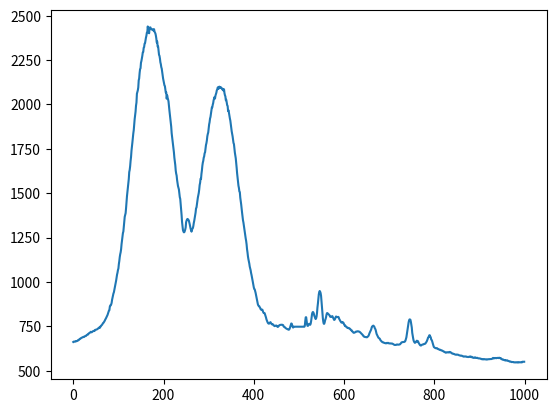

Recreate this plot in Python.
#!/usr/bin/python

import matplotlib.pyplot as plt

results = results_f_theta = [661.982988147615, 663.9871298334368, 663.2358942485936, 663.9237343567221, 664.7997090506425, 666.6426832478867, 665.4841836997787, 666.9069640574405, 666.8536269605848, 668.6394589210464, 669.0119012400656, 672.8737871455743, 672.8053163395748, 676.514204136799, 676.7733444791531, 680.3085040263395, 680.7048193915559, 683.5181259821593, 684.4751810969751, 686.5286213288659, 687.491517143484, 688.0196825069434, 690.6969594163619, 690.5256249847309, 690.1272306343602, 693.2698962407284, 694.3546325271634, 695.7749376440175, 695.6264611927321, 698.2850163794718, 701.8480603828483, 702.4591625978081, 704.2300399783971, 704.312640284002, 709.5729449666046, 711.1239927371239, 712.6720875887821, 714.6496855738491, 717.3183805628444, 719.6355967854428, 716.5407858346733, 716.8463043731963, 719.1991021823928, 722.3666450444975, 723.1887343974342, 724.2473015261257, 724.7867357490481, 723.4720951882081, 728.6903370615754, 730.4059503486244, 730.821231703708, 731.1504767281228, 732.2004510800704, 734.2919427112017, 735.8940911767963, 737.3808695368962, 740.8952283762487, 742.3239417124191, 744.5297341016012, 741.917806806371, 748.968535672507, 749.5764352732681, 754.3997948155647, 757.2022939402734, 759.4366058803232, 763.7655903530729, 768.6218011176579, 770.0106880463774, 774.2927732196304, 779.7249551498282, 782.828722564047, 789.1575496201624, 792.9350059302656, 798.3886616600938, 804.5926084749844, 809.4783158591807, 814.7687088307995, 822.502235044741, 828.9118928264155, 838.5297558142391, 840.4887569242968, 860.7870180133481, 867.9979807246067, 867.9533992492848, 873.5755179142833, 882.6046915583955, 899.7319846165959, 910.3392111255557, 923.4116906274679, 935.1170012674738, 942.0162356255559, 954.8580834796664, 964.9733233093315, 981.0539043395413, 996.5473539078685, 1008.3527326712809, 1024.287464479479, 1041.514907083477, 1052.1642723959103, 1067.2575417493315, 1075.9675504615304, 1100.9514315414115, 1118.048701448501, 1140.4522851195109, 1156.3093779600433, 1167.5965248921855, 1185.1805704452963, 1213.2703033527005, 1234.2986953418217, 1252.5154146164025, 1275.494578625535, 1284.4812334950038, 1314.1310737714018, 1345.027436633023, 1367.203965813454, 1376.5701630347858, 1387.951575387635, 1417.0634579005537, 1453.5158298706217, 1483.6739901587514, 1506.9328563790384, 1528.618717922965, 1554.7505136396042, 1580.4228699222958, 1619.3144234344525, 1631.0726097777408, 1651.872693371408, 1682.4000119419545, 1704.411622775472, 1739.8280033328945, 1762.489055473076, 1786.6553417162208, 1813.4350751393008, 1836.9727587807288, 1855.7323917285717, 1887.422910633493, 1917.1193136634881, 1940.3439987623826, 1959.6487763571117, 1993.0726640593389, 2010.5151269239445, 2060.511142654743, 2069.9274417897664, 2079.862526428359, 2095.4389182763357, 2135.9468963140152, 2146.5235025743123, 2177.607837176919, 2199.0545340060644, 2203.818276070772, 2235.1977831395952, 2245.3573438929143, 2259.1555194884545, 2274.263325453462, 2293.3132943772357, 2295.260576090578, 2318.932584971047, 2323.4588613349533, 2342.668087035118, 2345.0305252558746, 2361.383078797885, 2376.1969173481307, 2387.037115041707, 2404.1738530977195, 2405.511579621608, 2439.462156227868, 2427.702683410733, 2423.1161924716885, 2401.3040013679, 2428.4176751735004, 2434.463803674326, 2433.913556557358, 2426.1606735260575, 2423.0272303629577, 2425.3830787978836, 2422.3913160301768, 2421.7982353052994, 2421.679619160323, 2415.0733588637822, 2424.272699885199, 2410.7043308571915, 2404.954742718808, 2399.8970820927775, 2388.035467595248, 2371.6400804453333, 2349.0634741850345, 2354.6680870351174, 2325.458861334954, 2326.3649568868436, 2303.508284728691, 2279.7059783036507, 2274.03217270233, 2258.733984893435, 2237.6697344815743, 2227.1128975787765, 2210.4209700664187, 2201.7982353052976, 2182.180442883555, 2162.5099321751504, 2146.5626504618076, 2133.5379387649377, 2120.6450227847085, 2107.76528637614, 2103.439091977456, 2084.846011252582, 2066.49345771057, 2068.4012007089227, 2032.6120738555462, 2051.251283081244, 2037.9530952723471, 2029.0568843992053, 2017.2216290450015, 1988.8822550746563, 1966.5791249263862, 1943.5280540861877, 1921.5610030153455, 1897.5247591932698, 1874.7208053217703, 1838.0156982377496, 1816.3188283860188, 1796.9184988967263, 1774.134314382723, 1749.1656158654234, 1730.1936224552085, 1700.0091084519115, 1678.1936224552085, 1658.9975763267064, 1627.702683410726, 1610.562650461798, 1599.485220478272, 1574.928383575471, 1556.9514478258843, 1540.6812666067742, 1530.5824198192936, 1521.6499651240724, 1501.2743473316507, 1477.9168514502653, 1468.0552369527377, 1438.7834082871686, 1411.3567196545503, 1376.7109206430196, 1338.1441990614699, 1314.4374445309907, 1292.7702287155053, 1284.7867031800852, 1279.9366208077627, 1280.5099321751425, 1286.5923044980416, 1295.2216290449937, 1306.780113394252, 1336.60218917679, 1345.4819255853574, 1351.8377740202832, 1355.1161924716835, 1353.3830787978775, 1350.1672633118808, 1346.4802781388987, 1336.275994778109, 1325.2677575458183, 1312.2694049922757, 1300.2529305276962, 1291.7125680894753, 1283.5115796215998, 1295.1458465079259, 1299.1557311866738, 1303.9069667715169, 1315.1392567220946, 1332.1409041685524, 1344.4176751734951, 1360.3847262443344, 1374.308943707267, 1391.0041661125397, 1414.7702287155043, 1419.3863736907917, 1439.0601792921102, 1454.1573786331317, 1475.1919750087486, 1488.7208053217644, 1500.9217937896392, 1519.9168514502662, 1546.0255829164928, 1558.430854745159, 1581.6038366232483, 1580.3155334930996, 1609.020640577118, 1628.898729539228, 1654.9250886825546, 1672.1409041685515, 1682.3089437072674, 1700.0255829164937, 1707.462156227861, 1725.122782257516, 1730.434149638075, 1750.206802026874, 1771.6038366232478, 1782.0618267385714, 1797.458861334946, 1820.6878563926084, 1833.4094379412097, 1842.0684165244038, 1868.0387624881612, 1887.649965124077, 1900.1870326693818, 1920.5132270680658, 1929.7191578753145, 1947.956390165266, 1962.5659453547219, 1982.9250886825648, 1983.653260016996, 1998.3451875293497, 2007.9003769856945, 2024.424264959336, 2033.7026834107357, 2042.1804428835526, 2033.0667690779524, 2049.834479127376, 2057.4094379412145, 2066.1705582048035, 2079.755401697391, 2084.493457710573, 2095.376489012053, 2097.508284728695, 2088.579124926388, 2099.498400049945, 2100.292469242697, 2096.1376092756436, 2095.5708876940967, 2097.2150392591693, 2093.010755898381, 2090.776818501346, 2085.135961829186, 2088.4440343168308, 2084.1211348110633, 2077.2644626529072, 2085.874017842365, 2064.065121631492, 2052.266110099365, 2045.5807723728442, 2023.9069667715262, 2026.5132270680692, 2010.394610923094, 1995.814709769879, 1991.5412336578515, 1963.6269008736679, 1967.425912405793, 1951.432502191625, 1936.6417278917902, 1920.8130623234204, 1908.7603440367623, 1887.9926339873398, 1864.8229470021683, 1848.6351381059562, 1835.722452768227, 1820.5198168538939, 1800.2331611702032, 1783.4885153711903, 1776.536291318472, 1751.9366208077622, 1729.1689107583388, 1712.3649568868393, 1696.562650461797, 1671.524759193266, 1642.9119091108907, 1612.0058135589954, 1588.8756652888155, 1564.770228715504, 1542.0025186660823, 1529.6730293744838, 1509.8443638061149, 1506.6582023563617, 1475.0404099346156, 1457.969569736922, 1437.2611677599868, 1410.8690755029859, 1390.2298662772835, 1367.8180046627883, 1347.834479127368, 1334.9514478258857, 1316.6647921421954, 1301.0074610054567, 1281.5247591932655, 1263.7949404123763, 1245.8377740202839, 1231.3830787978789, 1211.8147097698723, 1184.1474939543855, 1166.7142155359345, 1144.312238600184, 1128.7241002146816, 1117.3171809395574, 1103.6269008736597, 1086.463803674319, 1076.0091084519127, 1065.587362158668, 1050.0717114173176, 1038.6812666067744, 1023.8904923069385, 1008.9580376117166, 997.570887694089, 983.3797839049624, 969.1853852229203, 960.1771479906308, 958.4209700664129, 949.2809371174842, 938.4539189955733, 925.8278893415378, 911.1590260795942, 897.7158629823947, 885.2381035095783, 874.2957641356082, 867.7949404123798, 864.6318432130382, 863.9333259148502, 857.923441236102, 854.4044956018356, 847.3731941191336, 844.2463407418686, 842.9250886825598, 844.2990590285237, 843.6170161949161, 836.0815960960686, 828.8789601817357, 825.1623209725105, 824.5297015326423, 824.1145450252297, 816.3155334931039, 809.0568843991992, 799.8575433777819, 789.3237707253928, 782.1211348110605, 776.1771479906319, 770.4440343168264, 767.0437048275348, 764.9514478258873, 765.5082847286877, 767.8773127352778, 771.7290425540592, 773.7389272328071, 768.0222880235813, 764.5033423893143, 761.3830787978811, 762.3056488143552, 762.2199815985396, 758.7076257501043, 755.3896685837121, 753.8970820927731, 751.2381035095776, 752.8624857171556, 753.5577081224274, 753.0008712196261, 754.5758300334655, 752.4572138884903, 748.5297015326418, 746.5659453547175, 748.2331611702033, 750.9909865408788, 754.8690755029878, 756.7702287155083, 757.8641331636139, 758.6120738555411, 758.4967526034819, 758.5593555688855, 759.383078797881, 758.9119091108959, 757.3138860466452, 756.7372797863491, 750.0156982377487, 746.8493061454917, 746.4967526034815, 744.3946109230859, 740.9020244321466, 739.0634741850299, 737.2381035095771, 736.1441990614715, 735.0568843991987, 733.8542484848662, 732.3155334931033, 731.027230362955, 731.2315137237456, 735.0107558983755, 741.3369502970575, 750.1573786331368, 759.5939519445047, 766.3353028505995, 764.8789601817361, 756.799882751752, 747.8147097698741, 743.1227822575185, 747.9234412361019, 748.0321727023293, 748.0321727023293, 748.0321727023293, 748.0321727023293, 748.0321727023293, 748.0321727023293, 748.0321727023293, 748.0321727023293, 748.0321727023293, 748.0321727023293, 748.0321727023293, 748.0321727023293, 748.0321727023293, 748.0321727023293, 748.0321727023293, 748.0321727023293, 748.0321727023293, 748.0321727023293, 748.0321727023293, 748.0321727023293, 748.0321727023293, 748.0321727023293, 748.0321727023293, 747.8937871998581, 752.6845614996937, 780.2496356347842, 800.9514478258877, 801.3797839049654, 781.5906570515881, 760.9975763267113, 752.7175104288528, 752.8624857171559, 758.3979058160029, 763.6301957665795, 764.1672633118843, 761.3072962608135, 758.9316784683915, 765.1590260795941, 779.8015301982106, 799.6038366232518, 818.954742718804, 827.9333259148497, 830.961332504636, 827.9695697369253, 820.822947002164, 809.9662748440096, 804.2232764914564, 796.1738530977167, 791.3105911537298, 794.7669338225932, 805.0041661125432, 825.0667690779471, 856.6582023563666, 878.5033423893148, 907.8937871998571, 930.5329964255568, 943.6598498028217, 949.1096026858527, 944.9547427188014, 937.3040013678949, 921.9399157006789, 890.3484824222616, 854.3847262443381, 820.1870326693797, 795.2710524387378, 775.16232097251, 764.7471644650965, 764.4407394239109, 772.460508781406, 784.5791249263822, 791.5906570515876, 801.2545779741574, 815.0239354700392, 824.1639684189678, 824.6483176776168, 822.378136458507, 819.7718761619667, 817.2150392591662, 814.2496356347838, 811.3105911537298, 804.5857147122133, 803.2677575458221, 802.8130623234164, 805.3040013678976, 806.6417278917853, 807.6433753382427, 801.6796191603188, 796.325418171851, 791.3336554041414, 786.1376092756408, 787.21174436625, 792.5099321751454, 799.7586965903034, 805.3237707253941, 804.6054840697099, 801.9794544156732, 802.6120738555417, 802.1376092756399, 803.3270656183092, 801.2018596875023, 793.0964231141909, 788.3056488143553, 784.4473292097424, 778.796587858836, 775.5115796216044, 771.3336554041414, 774.5955993909619, 772.3320079576837, 773.8245944486224, 770.859190824241, 768.2100969197924, 760.1112501323122, 758.0288778094131, 752.0914807748172, 753.4127328341249, 749.0140507912912, 746.6219585342895, 745.870722949446, 741.8410689132022, 741.0107558983755, 741.7026834107318, 739.3468349758057, 739.8904923069421, 738.5857147122136, 735.1161924716858, 734.1474939543873, 729.4621562278634, 727.1326669362654, 727.2084494733332, 721.6796191603188, 719.9399157006819, 717.2249239379134, 713.7949404123785, 713.7718761619672, 714.6450227847008, 715.7389272328064, 717.8048250911261, 719.9926339873365, 721.2941166891484, 720.5527657830528, 721.1096026858539, 722.3089437072714, 722.193622455212, 721.5478234436796, 720.0519420598239, 719.8509535919496, 717.9530952723449, 715.5247591932683, 713.1293720433504, 709.9860442015047, 707.2611677599886, 705.172205651257, 702.3814313514222, 697.3830787978801, 696.6647921421961, 692.5231117468088, 690.8954346463141, 690.3353028505986, 690.2628152064472, 689.2776422245694, 688.9053193250633, 688.9283835754752, 688.3979058160019, 691.0667690779458, 693.9267361290163, 696.1969173481268, 701.7323374469748, 709.7026834107309, 715.2084494733341, 719.445681763284, 727.1359618291829, 732.2792896710278, 742.0783012031527, 749.0502946133664, 750.4044956018341, 753.2611677599887, 753.8180046627901, 751.0371150417033, 747.7916455194626, 739.8773127352779, 735.6631446957391, 729.3138860466454, 719.4193226199563, 707.5807723728396, 702.3913160301703, 698.0881858819004, 693.1689107583416, 686.2792896710264, 684.5890096051289, 682.1079552393956, 680.67797171386, 674.8427163596589, 670.6713819280279, 668.5494708901372, 664.8460112525751, 663.4061430482914, 660.5527657830523, 659.8839025211084, 660.0783012031513, 658.0156982377479, 656.4539189955727, 656.0881858818993, 655.5247591932671, 654.707625750104, 654.0124033448318, 655.175500544173, 656.8229470021633, 655.2348086166606, 656.9646273975501, 656.6087789626239, 654.467098567237, 653.580772372838, 654.0750063102354, 654.2463407418666, 653.33365540414, 652.7932929659195, 653.2644626529045, 653.6697344815701, 652.0980705606477, 651.0041661125422, 649.7059783036462, 647.6763242674023, 646.5494708901371, 645.2677575458206, 645.1985647945852, 645.1557311866778, 645.8245944486217, 645.8344791273695, 647.9333259148491, 647.5873621586709, 647.3666043333002, 646.7867031800882, 646.7768185013399, 647.544528550763, 648.1705582047992, 648.6878563926082, 652.328713064766, 654.6911512855241, 659.0568843991982, 660.2595203135317, 660.5198168538941, 661.5906570515875, 661.9432105935972, 661.7521068044697, 661.804825091126, 663.7026834107307, 664.3221232789347, 670.1211348110604, 679.8245944486218, 687.8212995557057, 705.2413984024935, 723.1656158654255, 739.7323374469748, 758.8394214667447, 772.8987295392324, 783.7455170186394, 788.9316784683923, 788.8394214667453, 786.6812666067788, 774.9382682542254, 759.995928880254, 743.1590260795947, 713.4687460136963, 696.9283835754757, 683.1755005441742, 670.3320079576827, 663.9498003794287, 659.6532600169904, 656.9646273975509, 659.3468349758049, 660.5659453547179, 665.425912405789, 668.8855499675689, 668.4967526034834, 663.8542484848667, 665.0041661125443, 657.6730293744878, 652.8822550746521, 649.3764890120495, 645.2282188308304, 642.7372797863487, 641.6993885178147, 642.7932929659191, 645.3501298687206, 646.849306145492, 647.9563901652615, 647.880607628194, 648.4736883530703, 651.0700639708632, 650.7669338225929, 651.8212995557068, 652.6911512855255, 656.4572138884909, 659.3007064749814, 664.628548320121, 670.2825845639431, 677.297411582065, 686.210096919792, 688.378136458507, 695.1096026858553, 700.1046603464815, 699.2677575458224, 691.1458465079307, 688.559355568886, 675.6565549099071, 673.2974115820653, 667.2479881883257, 657.8608382706979, 647.8245944486223, 640.6812666067774, 633.3468349758048, 631.41602772704, 629.0667690779466, 627.7455170186381, 627.0931282212742, 626.2924692426909, 627.4094379412082, 626.8460112525757, 623.4226175128722, 623.1722056512575, 620.8624857171552, 620.5857147122136, 619.2611677599895, 617.51487451452, 618.177147990632, 615.6137213019989, 615.4489766562007, 615.1656158654262, 612.8394214667434, 612.5593555688854, 610.6582023563644, 609.7158629823939, 606.9745120762982, 606.869075502987, 604.6713819280279, 603.827889341537, 601.722452768226, 601.6071315161663, 603.7751710548814, 603.7982353052942, 603.7883506265458, 602.7669338225917, 603.97286462984, 603.2875269033167, 602.9283835754748, 605.9168514502687, 604.8031776446677, 604.2825845639427, 601.6269008736621, 599.1853852229208, 597.3303605112242, 597.8839025211087, 595.8476586990334, 595.4918102641083, 594.3847262443384, 594.2044136366228, 592.2424541795478, 591.3067045914092, 591.0310355028782, 589.9166397520405, 591.0014954579874, 591.583285610763, 590.315804901085, 589.9540397721256, 589.80553075188, 588.2302571047817, 586.7080165776001, 586.4702197590464, 585.8757060000154, 584.2799953317831, 584.6363485855571, 585.1082076488195, 584.5290067282036, 582.2879855828074, 581.9057780045532, 580.9249149814517, 579.0439979481547, 579.6203653694274, 580.5279482370693, 579.9194243979488, 580.4774174987571, 580.0178857860935, 578.0256969078483, 578.4280972400519, 577.94202182663, 576.8545714603656, 576.901275346113, 577.7196952631173, 579.1971697575522, 578.404549883431, 578.140958450153, 580.6132517661874, 577.9013377699492, 576.1385646317394, 578.595583106481, 576.0306528176197, 573.5718104812388, 573.8201107887382, 572.1839440465308, 572.6977953529532, 574.0463076300921, 575.5308224476122, 574.0211806790089, 571.8934235131604, 572.3444384433138, 572.0668966396962, 572.8419944144234, 570.9518820786589, 570.3204894028754, 569.3501841503182, 569.8245781641419, 569.0911089458782, 568.0384313704203, 568.1148490021684, 567.7158955513527, 565.7042684333526, 564.6723372841277, 565.9081446821674, 565.2219438782571, 563.5795836058726, 564.6076716180539, 565.5285914739899, 565.2586816628626, 563.7938982057212, 563.7790793298393, 564.193269624834, 564.8452187412619, 562.903359759424, 563.0440088044759, 563.8332360788064, 565.0341349820467, 564.6205526409346, 564.4671528488345, 565.2941004046686, 565.3490225241486, 564.9433381553466, 565.0400951013564, 565.6239099576875, 565.9570306881004, 567.6532925859483, 569.5364623055018, 572.3575528770596, 569.3691067149034, 569.4987040268809, 571.6877885406124, 570.7601866201288, 572.1477979313289, 571.3575284503412, 570.3258524246232, 571.0719529704245, 572.0937334610755, 571.83509250941, 572.08542837679, 572.6645478750125, 570.8212317037087, 573.1421770719938, 571.6403844222681, 570.6540932394978, 571.4670361434022, 567.2966190707517, 564.8526336073652, 564.3452200983038, 564.6946850174669, 561.6828977687542, 561.8143949366122, 560.8232618354235, 559.5980556332083, 560.6862225165502, 557.7278049336546, 558.972416806668, 557.9760129624456, 558.836506545004, 557.2137147882065, 557.9007569568647, 555.8653327868992, 554.8907935698028, 554.6712353677177, 552.6507494931449, 551.1150362736756, 551.7314146598317, 552.0919313120672, 550.2305556535641, 548.5783432713893, 549.2115923777775, 549.2123686046104, 549.2041720835178, 548.7543893456079, 547.0562927297946, 547.6223737885028, 546.9271513832314, 546.4898045591118, 547.0070756061225, 548.1000464107655, 546.9740669672062, 547.4648594513758, 546.4361254881958, 547.8266571492943, 546.6116287464487, 548.0120450862945, 547.4672586979478, 547.7940284815543, 546.8310132474247, 547.7577086652431, 547.2758400755606, 546.4842461236163, 546.8837478185577, 550.5307274548187, 550.4101626005231, 549.8309508235874, 550.7102746920203, 550.5812961902468]


print("number of points = " + str(len(results))) 
plt.plot(results)
plt.show()

